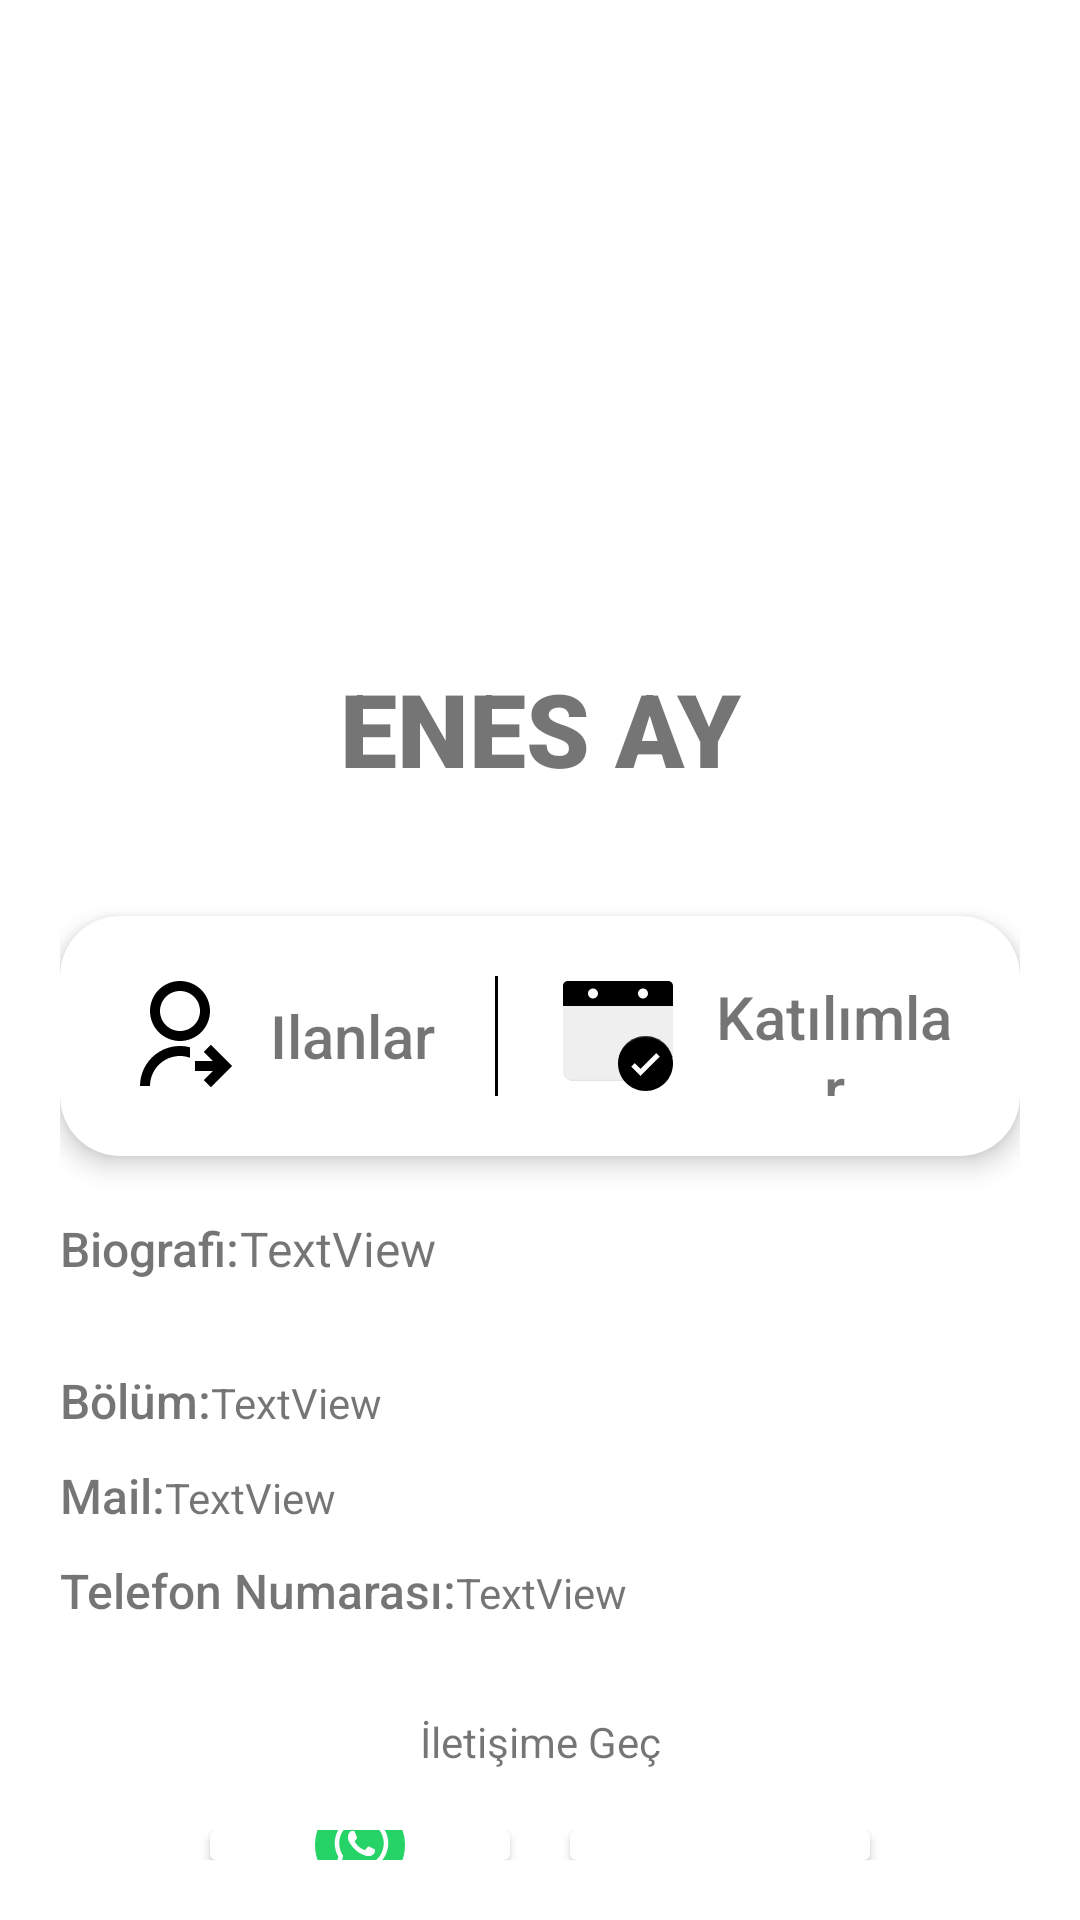

This screen was rendered from an Android layout file. Write that file and the resources it references.
<!-- AndroidManifest.xml: application theme Theme.BitirmeProjesi -->
<!-- res/layout/fragment_user_profile.xml -->
<?xml version="1.0" encoding="utf-8"?>
<androidx.constraintlayout.widget.ConstraintLayout xmlns:android="http://schemas.android.com/apk/res/android"
    xmlns:app="http://schemas.android.com/apk/res-auto"
    xmlns:tools="http://schemas.android.com/tools"
    android:layout_width="match_parent"
    android:layout_height="match_parent"
    tools:context=".Pages.ProfileEditFragment">

    <LinearLayout
        android:layout_width="match_parent"
        android:layout_height="match_parent"
        android:layout_margin="20dp"
        android:orientation="vertical"
        tools:layout_editor_absoluteX="12dp"
        tools:layout_editor_absoluteY="12dp">

        <ImageView
            android:id="@+id/userImage"
            android:layout_width="match_parent"
            android:layout_height="200dp"
            tools:src="@tools:sample/avatars" />

        <TextView
            android:id="@+id/nameText"
            android:layout_width="match_parent"
            android:layout_height="wrap_content"
            android:layout_marginBottom="20dp"
            android:fontFamily="sans-serif-black"
            android:gravity="center"
            android:text="ENES AY"
            android:textSize="34sp" />

        <androidx.cardview.widget.CardView
            android:id="@+id/cardView112"
            android:layout_width="match_parent"
            android:layout_height="wrap_content"
            android:layout_marginTop="20dp"
            android:layout_marginBottom="20dp"
            android:visibility="visible"
            app:cardCornerRadius="20dp"
            app:cardElevation="5dp"
            app:layout_constraintEnd_toEndOf="parent"
            app:layout_constraintStart_toStartOf="parent"
            tools:layout_editor_absoluteY="87dp">

            <LinearLayout
                android:layout_width="match_parent"
                android:layout_height="match_parent"
                android:gravity="center"
                android:orientation="horizontal"
                android:padding="20dp">

                <LinearLayout
                    android:id="@+id/adverts"
                    android:layout_width="wrap_content"
                    android:layout_height="match_parent"
                    android:orientation="horizontal">

                    <ImageView
                        android:id="@+id/imageView71"
                        android:layout_width="40dp"
                        android:layout_height="40dp"
                        android:layout_marginRight="10dp"
                        android:layout_weight="0"
                        app:srcCompat="@drawable/ic_shared"
                        tools:src="@drawable/ic_shared" />

                    <TextView
                        android:id="@+id/textView14"
                        android:layout_width="wrap_content"
                        android:layout_height="match_parent"
                        android:layout_marginRight="20dp"
                        android:layout_weight="0"
                        android:fontFamily="sans-serif-medium"
                        android:gravity="center"
                        android:text="Ilanlar"
                        android:textSize="20sp" />
                </LinearLayout>

                <androidx.constraintlayout.widget.ConstraintLayout
                    android:layout_width="1dp"
                    android:layout_height="match_parent"
                    android:background="#000000">

                </androidx.constraintlayout.widget.ConstraintLayout>

                <LinearLayout
                    android:id="@+id/attends"
                    android:layout_width="wrap_content"
                    android:layout_height="match_parent"
                    android:orientation="horizontal">

                    <ImageView
                        android:id="@+id/imageView81"
                        android:layout_width="40dp"
                        android:layout_height="40dp"
                        android:layout_marginLeft="20dp"
                        android:layout_marginRight="10dp"
                        android:layout_weight="0"
                        app:srcCompat="@drawable/ic_attend"
                        tools:src="@drawable/ic_attend" />

                    <TextView
                        android:id="@+id/textView15"
                        android:layout_width="wrap_content"
                        android:layout_height="match_parent"
                        android:layout_weight="0"
                        android:fontFamily="sans-serif-medium"
                        android:gravity="center"
                        android:text="Katılımlar"
                        android:textSize="20sp" />
                </LinearLayout>
            </LinearLayout>
        </androidx.cardview.widget.CardView>

        <LinearLayout
            android:layout_width="match_parent"
            android:layout_height="wrap_content"
            android:layout_marginBottom="10dp"
            android:orientation="horizontal">

            <TextView
                android:id="@+id/textView232"
                android:layout_width="wrap_content"
                android:layout_height="wrap_content"
                android:layout_weight="0"
                android:fontFamily="sans-serif-medium"
                android:text="Biografi:"
                android:textSize="16sp" />

            <TextView
                android:id="@+id/bioText"
                android:layout_width="wrap_content"
                android:layout_height="wrap_content"
                android:layout_weight="1"
                android:minLines="2"
                android:text="TextView"
                android:textSize="16sp" />
        </LinearLayout>

        <LinearLayout
            android:layout_width="match_parent"
            android:layout_height="wrap_content"
            android:layout_marginBottom="10dp"
            android:orientation="horizontal">

            <TextView
                android:id="@+id/textView532"
                android:layout_width="wrap_content"
                android:layout_height="wrap_content"
                android:layout_weight="0"
                android:fontFamily="sans-serif-medium"
                android:text="Bölüm:"
                android:textSize="16sp" />

            <TextView
                android:id="@+id/departmentText"
                android:layout_width="wrap_content"
                android:layout_height="wrap_content"
                android:layout_weight="1"
                android:text="TextView" />
        </LinearLayout>

        <LinearLayout
            android:layout_width="match_parent"
            android:layout_height="wrap_content"
            android:layout_marginBottom="10dp"
            android:orientation="horizontal">

            <TextView
                android:id="@+id/textView3442"
                android:layout_width="wrap_content"
                android:layout_height="wrap_content"
                android:layout_weight="0"
                android:fontFamily="sans-serif-medium"
                android:text="Mail:"
                android:textSize="16sp" />

            <TextView
                android:id="@+id/mailText"
                android:layout_width="wrap_content"
                android:layout_height="wrap_content"
                android:layout_weight="1"
                android:text="TextView" />
        </LinearLayout>

        <LinearLayout
            android:layout_width="match_parent"
            android:layout_height="wrap_content"
            android:orientation="horizontal">

            <TextView
                android:id="@+id/textView32"
                android:layout_width="wrap_content"
                android:layout_height="wrap_content"
                android:layout_weight="0"
                android:fontFamily="sans-serif-medium"
                android:text="Telefon Numarası:"
                android:textSize="16sp" />

            <TextView
                android:id="@+id/phoneText"
                android:layout_width="wrap_content"
                android:layout_height="wrap_content"
                android:layout_weight="1"
                android:text="TextView" />
        </LinearLayout>

        <TextView
            android:id="@+id/textView25"
            android:layout_width="match_parent"
            android:layout_height="wrap_content"
            android:layout_marginTop="30dp"
            android:layout_marginBottom="20dp"
            android:gravity="center"
            android:text="İletişime Geç" />

        <LinearLayout
            android:layout_width="match_parent"
            android:layout_height="wrap_content"
            android:layout_weight="0"
            android:gravity="center"
            android:orientation="horizontal">

            <androidx.cardview.widget.CardView
                android:id="@+id/whatsappCard"
                android:layout_width="100dp"
                android:layout_height="match_parent"
                android:layout_marginRight="20dp">

                <LinearLayout
                    android:layout_width="match_parent"
                    android:layout_height="match_parent"
                    android:gravity="center"
                    android:orientation="vertical">

                    <ImageView
                        android:id="@+id/imageView15"
                        android:layout_width="30dp"
                        android:layout_height="30dp"
                        app:srcCompat="@drawable/ic_whatsapp"
                        tools:src="@drawable/ic_whatsapp" />

                    <TextView
                        android:id="@+id/textView28"
                        android:layout_width="wrap_content"
                        android:layout_height="wrap_content"
                        android:text="WhatsApp" />
                </LinearLayout>
            </androidx.cardview.widget.CardView>

            <androidx.cardview.widget.CardView
                android:id="@+id/mailCard"
                android:layout_width="100dp"
                android:layout_height="match_parent">

                <LinearLayout
                    android:layout_width="match_parent"
                    android:layout_height="match_parent"
                    android:gravity="center"
                    android:orientation="vertical">

                    <ImageView
                        android:id="@+id/imageView135"
                        android:layout_width="30dp"
                        android:layout_height="30dp"
                        app:srcCompat="@drawable/ic_mail"
                        tools:src="@drawable/ic_mail" />

                    <TextView
                        android:id="@+id/textView228"
                        android:layout_width="wrap_content"
                        android:layout_height="wrap_content"
                        android:text="Mail" />
                </LinearLayout>
            </androidx.cardview.widget.CardView>
        </LinearLayout>

    </LinearLayout>
</androidx.constraintlayout.widget.ConstraintLayout>
<!-- resources referenced by this layout -->
<resources>
  <!-- drawable ic_attend: vector/xml drawable (drawable, 4075 chars, omitted) -->
  <!-- drawable ic_shared (drawable) -->
  <?xml version="1.0" encoding="utf-8"?>
  <vector xmlns:android="http://schemas.android.com/apk/res/android"
      android:width="24dp"
      android:height="24dp"
      android:viewportWidth="24"
      android:viewportHeight="24">
  
      <path
          android:pathData="M0 0h24v24H0z" />
      <path
          android:fillColor="#000"
          android:pathData="M14 14.252v2.09A6 6 0 0 0 6 22l-2-0.001a8 8 0 0 1 10-7.748zM12 13c-3.315 0-6-2.685-6-6s2.685-6 6-6 6 2.685 6 6-2.685 6-6 6zm0-2c2.21 0 4-1.79 4-4s-1.79-4-4-4-4 1.79-4 4 1.79 4 4 4zm6.586 6l-1.829-1.828 1.415-1.415L22.414 18l-4.242 4.243-1.415-1.415L18.586 19H15v-2h3.586z" />
  </vector>
  <!-- drawable ic_whatsapp: vector/xml drawable (drawable, 2699 chars, omitted) -->
  <style name="Theme.BitirmeProjesi" parent="Theme.MaterialComponents.DayNight.DarkActionBar">
          
          <item name="colorPrimary">@color/purple_500</item>
          <item name="colorPrimaryVariant">@color/purple_700</item>
          <item name="colorOnPrimary">@color/white</item>
          
          <item name="colorSecondary">@color/teal_200</item>
          <item name="colorSecondaryVariant">@color/teal_700</item>
          <item name="colorOnSecondary">@color/black</item>
          
          <item name="android:statusBarColor" tools:targetApi="l">?attr/colorPrimaryVariant</item>
          
      </style>
  <!-- not gathered from this repository: default colours our renderer supplied (Android Studio template values) -->
  <color name="purple_500">#FF6200EE</color>
  <color name="purple_700">#FF3700B3</color>
  <color name="teal_200">#FF03DAC5</color>
  <color name="teal_700">#FF018786</color>
  <color name="black">#FF000000</color>
  <color name="white">#FFFFFFFF</color>
</resources>
